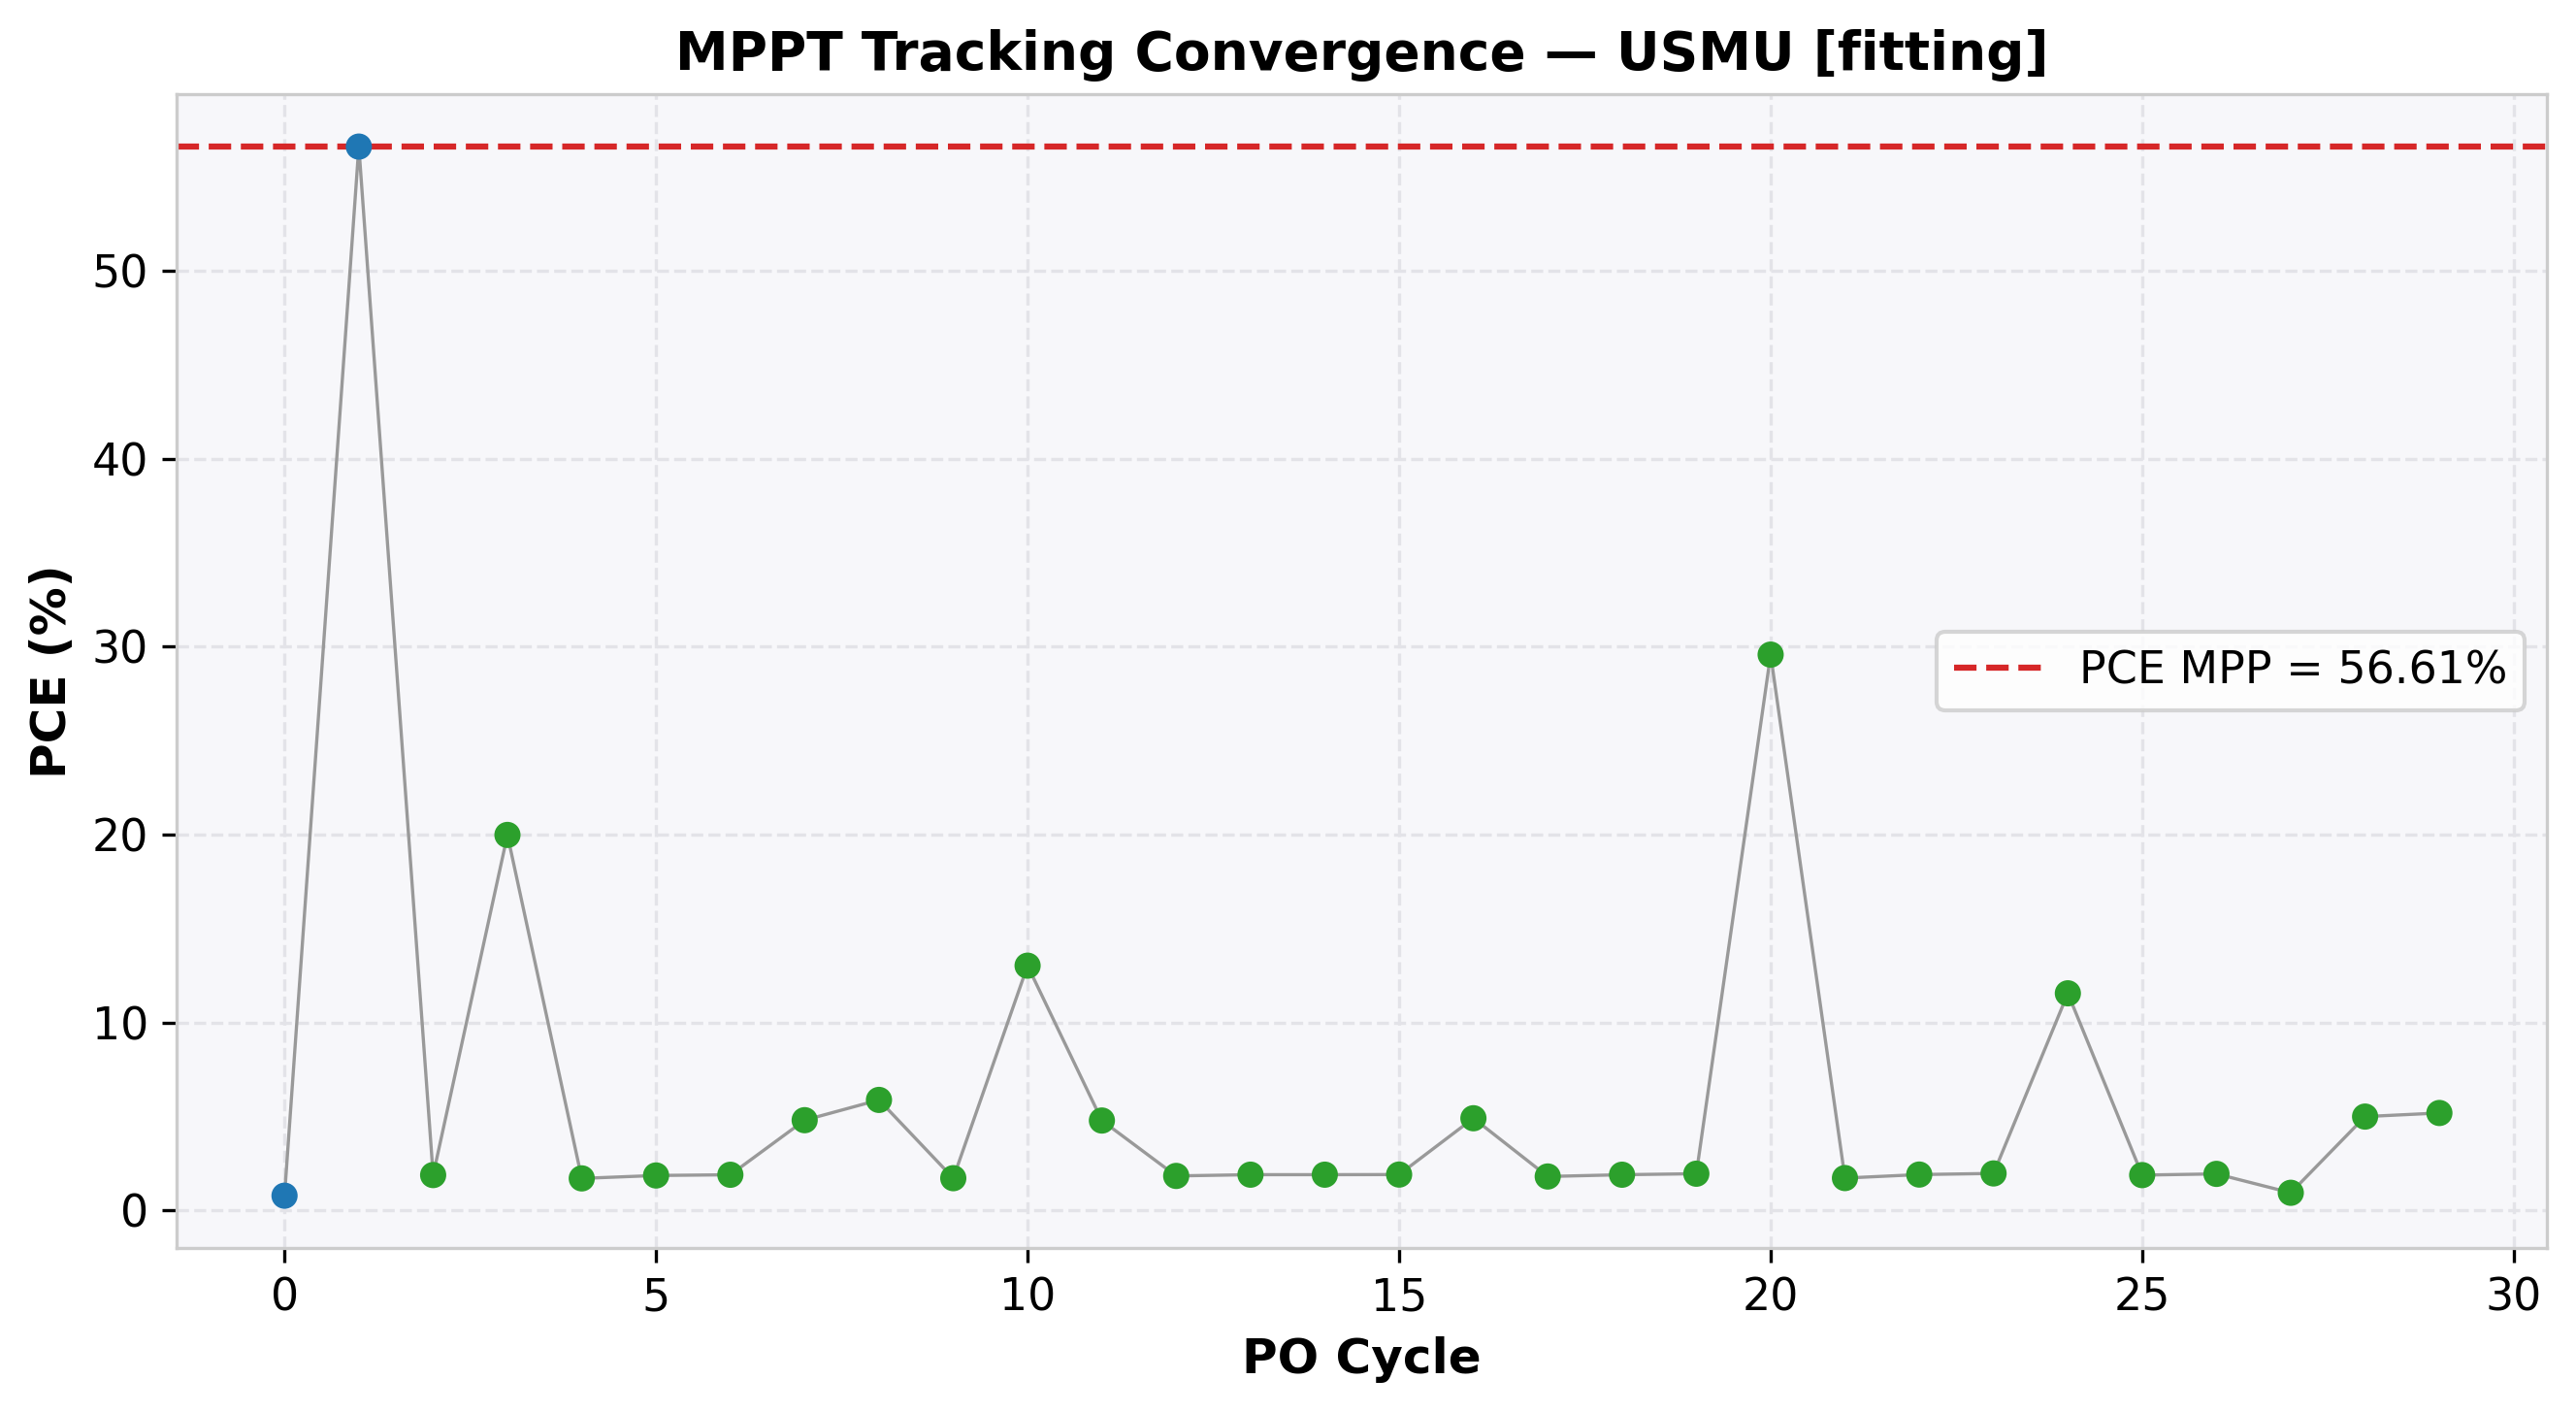

The table this chart was drawn from, first rows:
cycle, time(s), voltage(V), j_current(mA/cm²), power(mW), power_density(mW/cm²), PCE(%), direction, step(V), mode
0, 2.016, 1.011, -0.7851, 3.969, 0.7937, 0.7937, -1, 0.1, EXPLORE
1, 4.035, 0.916, -61.8, 283.1, 56.61, 56.61, -1, 0.1, EXPLORE
2, 6.043, 0.82, -2.307, 9.459, 1.892, 1.892, 1, 0.05, REFINE
3, 8.065, 0.875, -22.84, 99.94, 19.99, 19.99, 1, 0.05, REFINE
4, 10.08, 0.93, -1.844, 8.573, 1.715, 1.715, -1, 0.05, REFINE
5, 12.09, 0.885, -2.113, 9.349, 1.87, 1.87, -1, 0.05, REFINE
6, 14.12, 0.839, -2.273, 9.537, 1.907, 1.907, -1, 0.05, REFINE
7, 16.13, 0.792, -6.075, 24.06, 4.812, 4.812, -1, 0.05, REFINE
8, 18.15, 0.745, -7.905, 29.45, 5.889, 5.889, -1, 0.05, REFINE
9, 20.17, 0.698, -2.472, 8.627, 1.725, 1.725, 1, 0.05, REFINE
10, 22.18, 0.751, -17.35, 65.16, 13.03, 13.03, 1, 0.05, REFINE
11, 24.19, 0.805, 5.954, 23.97, 4.793, 4.793, -1, 0.05, REFINE
12, 26.2, 0.758, -2.435, 9.229, 1.846, 1.846, 1, 0.05, REFINE
13, 28.22, 0.812, -2.355, 9.562, 1.912, 1.912, 1, 0.05, REFINE
14, 30.24, 0.867, -2.206, 9.561, 1.912, 1.912, -1, 0.05, REFINE
15, 32.36, 0.821, -2.336, 9.591, 1.918, 1.918, -1, 0.05, REFINE
16, 34.39, 0.774, -6.35, 24.57, 4.915, 4.915, -1, 0.05, REFINE
17, 36.41, 0.727, -2.498, 9.079, 1.816, 1.816, 1, 0.05, REFINE
18, 38.41, 0.78, -2.449, 9.55, 1.91, 1.91, 1, 0.05, REFINE
19, 40.42, 0.834, -2.355, 9.819, 1.964, 1.964, 1, 0.05, REFINE
20, 42.42, 0.888, -33.31, 147.9, 29.58, 29.58, 1, 0.05, REFINE
21, 44.43, 0.943, -1.837, 8.661, 1.732, 1.732, -1, 0.05, REFINE
22, 46.45, 0.897, -2.139, 9.592, 1.918, 1.918, -1, 0.05, REFINE
23, 48.47, 0.852, -2.322, 9.893, 1.979, 1.979, -1, 0.05, REFINE
24, 50.47, 0.805, -14.36, 57.81, 11.56, 11.56, -1, 0.05, REFINE
25, 52.5, 0.758, -2.493, 9.447, 1.889, 1.889, 1, 0.05, REFINE
26, 54.51, 0.812, -2.407, 9.773, 1.955, 1.955, 1, 0.05, REFINE
27, 56.52, 0.867, -1.094, 4.742, 0.9483, 0.9483, -1, 0.05, REFINE
28, 58.55, 0.821, 6.093, 25.01, 5.003, 5.003, -1, 0.05, REFINE
29, 60.58, 0.774, 6.711, 25.97, 5.194, 5.194, -1, 0.05, REFINE
